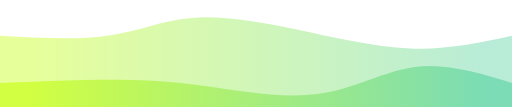
t = 0.00 s
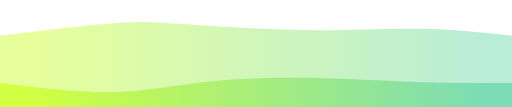
t = 0.75 s
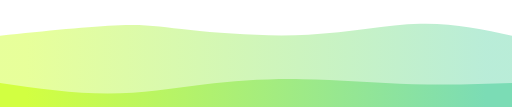
t = 1.25 s
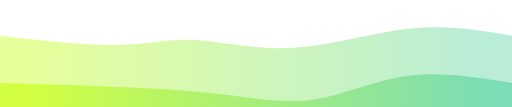
t = 2.00 s
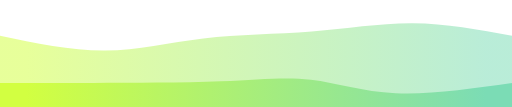
t = 2.75 s
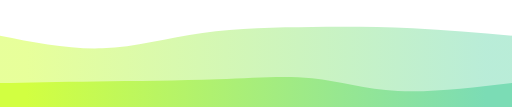
t = 3.25 s

The animated SVG that drew these frames (rendered in a browser with its animation timeline set to each time). Animation: 2 CSS @keyframes rules; one cycle of 4.00 s, repeats indefinitely.

<svg width="100%" height="100%" id="svg" viewBox="0 0 1440 300" xmlns="http://www.w3.org/2000/svg" class="transition duration-300 ease-in-out delay-150"><style>
          .path-0{
            animation:pathAnim-0 4s;
            animation-timing-function: linear;
            animation-iteration-count: infinite;
          }
          @keyframes pathAnim-0{
            0%{
              d: path("M 0,400 L 0,100 C 108.22009569377991,106.14354066985646 216.44019138755982,112.28708133971291 303,100 C 389.5598086124402,87.71291866028709 454.4593301435407,56.99521531100479 538,50 C 621.5406698564593,43.00478468899521 723.7224880382774,59.73205741626795 831,82 C 938.2775119617226,104.26794258373205 1050.6507177033493,132.07655502392345 1153,136 C 1255.3492822966507,139.92344497607655 1347.6746411483255,119.96172248803828 1440,100 L 1440,400 L 0,400 Z");
            }
            25%{
              d: path("M 0,400 L 0,100 C 129.93301435406698,77.6555023923445 259.86602870813397,55.311004784689 339,52 C 418.13397129186603,48.688995215311 446.46889952153106,64.4114832535885 532,75 C 617.5311004784689,85.5885167464115 760.2583732057418,91.04306220095695 881,85 C 1001.7416267942582,78.95693779904305 1100.4976076555024,61.41626794258373 1190,62 C 1279.5023923444976,62.58373205741627 1359.751196172249,81.29186602870814 1440,100 L 1440,400 L 0,400 Z");
            }
            50%{
              d: path("M 0,400 L 0,100 C 121.57894736842107,113.70334928229664 243.15789473684214,127.4066985645933 331,126 C 418.84210526315786,124.5933014354067 472.9473684210526,108.07655502392343 548,112 C 623.0526315789474,115.92344497607657 719.0526315789474,140.28708133971296 826,134 C 932.9473684210526,127.71291866028704 1050.842105263158,90.77511961722487 1155,80 C 1259.157894736842,69.22488038277513 1349.578947368421,84.61244019138756 1440,100 L 1440,400 L 0,400 Z");
            }
            75%{
              d: path("M 0,400 L 0,100 C 93.78947368421049,123.67464114832536 187.57894736842098,147.34928229665073 283,147 C 378.421052631579,146.65071770334927 475.47368421052647,122.27751196172248 580,106 C 684.5263157894735,89.72248803827752 796.5263157894735,81.54066985645935 894,73 C 991.4736842105265,64.45933014354065 1074.421052631579,55.55980861244019 1163,60 C 1251.578947368421,64.4401913875598 1345.7894736842104,82.22009569377991 1440,100 L 1440,400 L 0,400 Z");
            }
            100%{
              d: path("M 0,400 L 0,100 C 108.22009569377991,106.14354066985646 216.44019138755982,112.28708133971291 303,100 C 389.5598086124402,87.71291866028709 454.4593301435407,56.99521531100479 538,50 C 621.5406698564593,43.00478468899521 723.7224880382774,59.73205741626795 831,82 C 938.2775119617226,104.26794258373205 1050.6507177033493,132.07655502392345 1153,136 C 1255.3492822966507,139.92344497607655 1347.6746411483255,119.96172248803828 1440,100 L 1440,400 L 0,400 Z");
            }
          }</style><defs><linearGradient id="gradient" x1="0%" y1="50%" x2="100%" y2="50%"><stop offset="5%" stop-color="#d2ff41"></stop><stop offset="95%" stop-color="#7bdcb5"></stop></linearGradient></defs><path d="M 0,400 L 0,100 C 108.22009569377991,106.14354066985646 216.44019138755982,112.28708133971291 303,100 C 389.5598086124402,87.71291866028709 454.4593301435407,56.99521531100479 538,50 C 621.5406698564593,43.00478468899521 723.7224880382774,59.73205741626795 831,82 C 938.2775119617226,104.26794258373205 1050.6507177033493,132.07655502392345 1153,136 C 1255.3492822966507,139.92344497607655 1347.6746411483255,119.96172248803828 1440,100 L 1440,400 L 0,400 Z" stroke="none" stroke-width="0" fill="url(#gradient)" fill-opacity="0.53" class="transition-all duration-300 ease-in-out delay-150 path-0"></path><style>
          .path-1{
            animation:pathAnim-1 4s;
            animation-timing-function: linear;
            animation-iteration-count: infinite;
          }
          @keyframes pathAnim-1{
            0%{
              d: path("M 0,400 L 0,233 C 93.866028708134,228.93301435406698 187.732057416268,224.866028708134 278,224 C 368.267942583732,223.133971291866 454.9377990430622,225.4688995215311 560,239 C 665.0622009569378,252.5311004784689 788.5167464114832,277.2583732057416 892,264 C 995.4832535885168,250.7416267942584 1078.9952153110048,199.4976076555024 1167,188 C 1255.0047846889952,176.5023923444976 1347.5023923444976,204.7511961722488 1440,233 L 1440,400 L 0,400 Z");
            }
            25%{
              d: path("M 0,400 L 0,233 C 114.87081339712921,252.14832535885168 229.74162679425842,271.29665071770336 322,270 C 414.2583732057416,268.70334928229664 483.9043062200956,246.9617224880383 564,229 C 644.0956937799044,211.0382775119617 734.6411483253589,196.85645933014354 840,203 C 945.3588516746411,209.14354066985646 1065.531100478469,235.61244019138755 1168,244 C 1270.468899521531,252.38755980861245 1355.2344497607655,242.6937799043062 1440,233 L 1440,400 L 0,400 Z");
            }
            50%{
              d: path("M 0,400 L 0,233 C 70.95693779904306,235.11483253588517 141.91387559808612,237.22966507177034 246,241 C 350.0861244019139,244.77033492822966 487.3014354066986,250.1961722488038 598,262 C 708.6985645933014,273.8038277511962 792.8803827751195,291.9856459330144 878,280 C 963.1196172248805,268.0143540669856 1049.177033492823,225.86124401913875 1143,213 C 1236.822966507177,200.13875598086125 1338.4114832535884,216.5693779904306 1440,233 L 1440,400 L 0,400 Z");
            }
            75%{
              d: path("M 0,400 L 0,233 C 77.95215311004787,232.1866028708134 155.90430622009575,231.3732057416268 267,230 C 378.09569377990425,228.6267942583732 522.334928229665,226.69377990430624 629,217 C 735.665071770335,207.30622009569376 804.755980861244,189.85167464114832 873,205 C 941.244019138756,220.14832535885168 1008.6411483253589,267.8995215311005 1103,278 C 1197.358851674641,288.1004784688995 1318.6794258373207,260.55023923444975 1440,233 L 1440,400 L 0,400 Z");
            }
            100%{
              d: path("M 0,400 L 0,233 C 93.866028708134,228.93301435406698 187.732057416268,224.866028708134 278,224 C 368.267942583732,223.133971291866 454.9377990430622,225.4688995215311 560,239 C 665.0622009569378,252.5311004784689 788.5167464114832,277.2583732057416 892,264 C 995.4832535885168,250.7416267942584 1078.9952153110048,199.4976076555024 1167,188 C 1255.0047846889952,176.5023923444976 1347.5023923444976,204.7511961722488 1440,233 L 1440,400 L 0,400 Z");
            }
          }</style><defs><linearGradient id="gradient" x1="0%" y1="50%" x2="100%" y2="50%"><stop offset="5%" stop-color="#d2ff41"></stop><stop offset="95%" stop-color="#7bdcb5"></stop></linearGradient></defs><path d="M 0,400 L 0,233 C 93.866028708134,228.93301435406698 187.732057416268,224.866028708134 278,224 C 368.267942583732,223.133971291866 454.9377990430622,225.4688995215311 560,239 C 665.0622009569378,252.5311004784689 788.5167464114832,277.2583732057416 892,264 C 995.4832535885168,250.7416267942584 1078.9952153110048,199.4976076555024 1167,188 C 1255.0047846889952,176.5023923444976 1347.5023923444976,204.7511961722488 1440,233 L 1440,400 L 0,400 Z" stroke="none" stroke-width="0" fill="url(#gradient)" fill-opacity="1" class="transition-all duration-300 ease-in-out delay-150 path-1"></path></svg>
